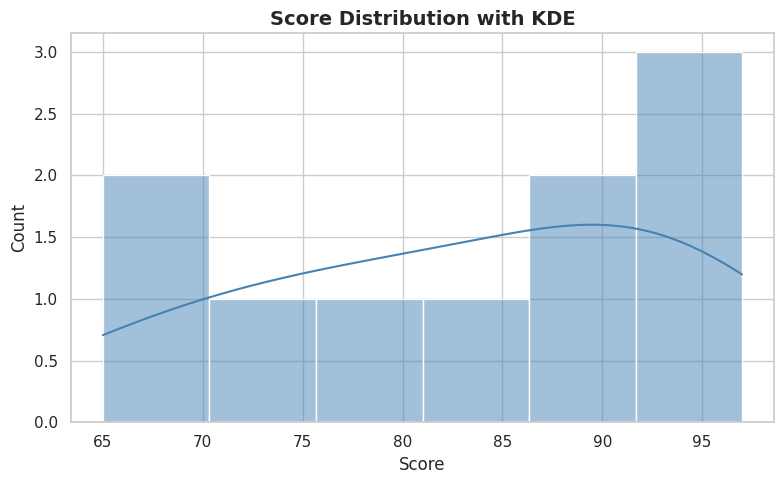
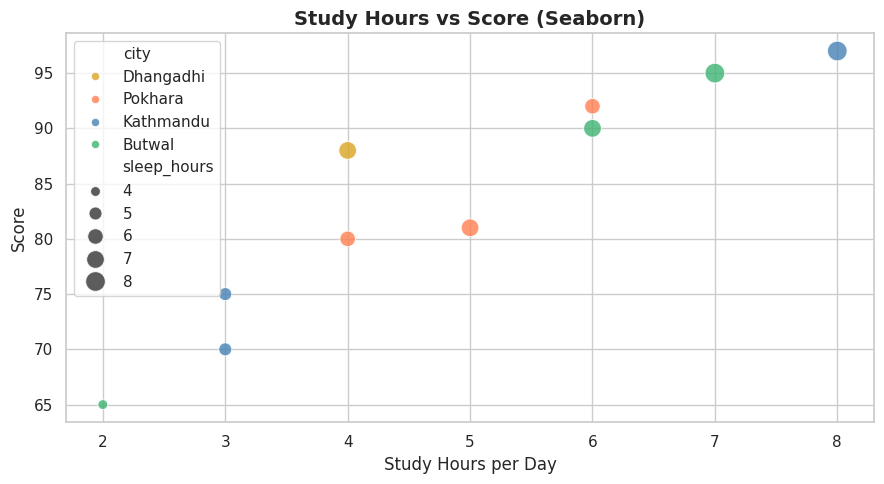
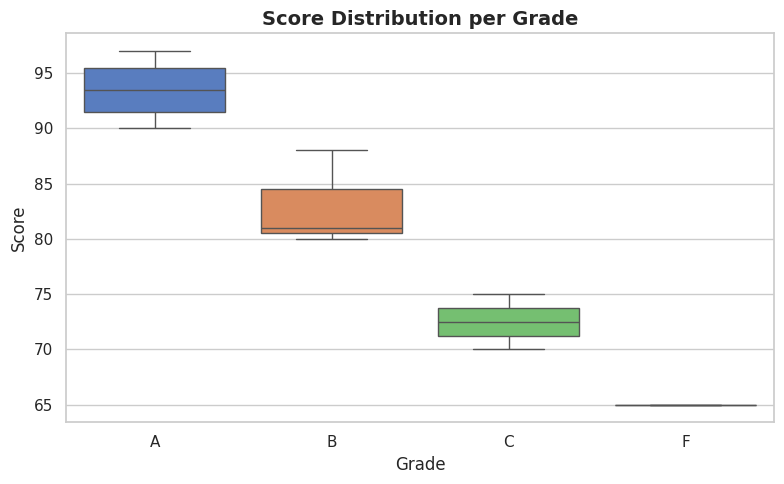
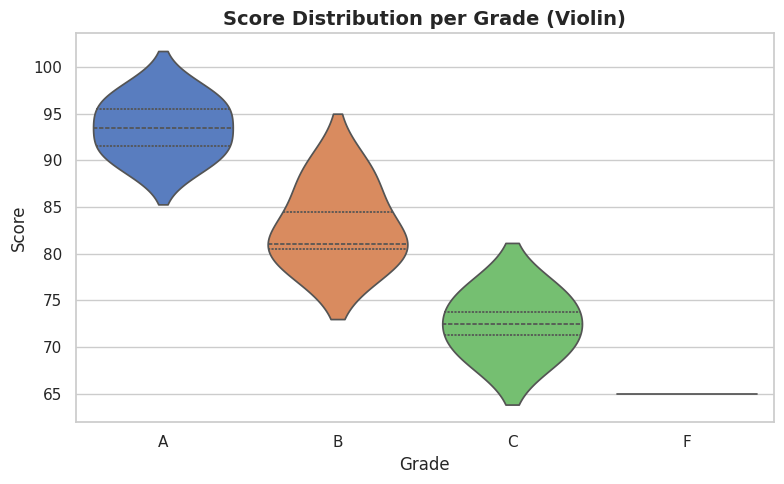
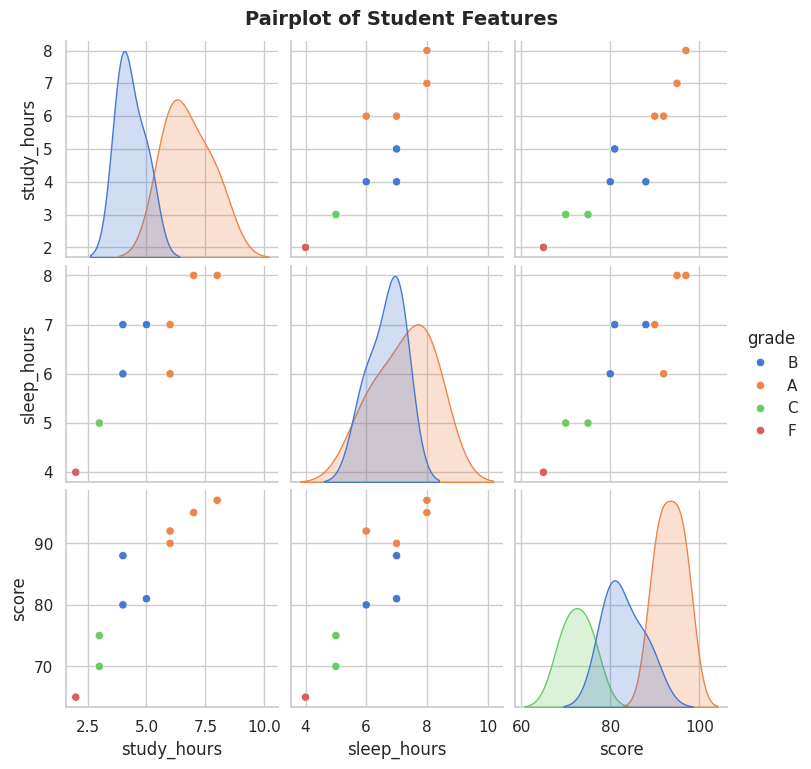

The matplotlib source for these figures, in order:
import pandas as pd
import numpy as np
import matplotlib.pyplot as plt
import seaborn as sns

plt.ion()

students = pd.DataFrame({
    "name":       ["Gaurav", "Alice", "Pino", "Diana", "Evren",
                   "Frank", "Grace", "Henry", "Iris", "Jack"],
    "study_hours":[4, 6, 3, 7, 5, 2, 8, 4, 6, 3],
    "sleep_hours":[7, 6, 5, 8, 7, 4, 8, 6, 7, 5],
    "score":      [88, 92, 75, 95, 81, 65, 97, 80, 90, 70],
    "city":       ["Dhangadhi", "Pokhara", "Kathmandu", "Butwal", "Pokhara",
                   "Butwal", "Kathmandu", "Pokhara", "Butwal", "Kathmandu"],
    "grade":      ["B", "A", "C", "A", "B", "F", "A", "B", "A", "C"]
})

# sns.set_theme() applies a global aesthetic to ALL plots below it.
# style= controls the background grid ("darkgrid", "whitegrid", "dark", "white", "ticks")
# palette= sets the default color scheme for categorical variables.
# WHY THIS MATTERS: one line makes every chart look polished without
# manually setting colors, grids, and fonts on each individual plot.
sns.set_theme(style="whitegrid", palette="muted")

# PART 1: sns.histplot : better histogram than plt.hist()
# kde=True overlays a Kernel Density Estimate curve on top of the bars.
# KDE is a smoothed continuous version of the histogram, showing the
# overall distribution shape without being tied to bin boundaries.
# hue= splits the distribution by a categorical variable automatically.
plt.figure(figsize=(8, 5), num="Histogram with KDE")

sns.histplot(students["score"],
    bins=6,
    kde=True,          # adds the smooth curve on top
    color="steelblue"
)

plt.title("Score Distribution with KDE", fontsize=14, fontweight="bold")
plt.xlabel("Score")
plt.ylabel("Count")
plt.tight_layout()
plt.show(block=False)

# PART 2: sns.scatterplot : scatter with built-in hue and size encoding
# hue= automatically assigns colors per category and builds the legend.
# size= scales dot size by a numeric column automatically.
# This replaces the manual groupby loop from Day 42 Part 3 and 4
# with a single function call : same result, far less code.
plt.figure(figsize=(9, 5), num="Scatter Plot - Hue and Size")

sns.scatterplot(
    data=students,
    x="study_hours",
    y="score",
    hue="city",        # color by city
    size="sleep_hours", # dot size by sleep hours
    sizes=(50, 200),   # min and max dot size range
    palette={
        "Dhangadhi": "goldenrod",
        "Kathmandu": "steelblue",
        "Pokhara":   "coral",
        "Butwal":    "mediumseagreen"
    },
    alpha=0.8
)

plt.title("Study Hours vs Score (Seaborn)", fontsize=14, fontweight="bold")
plt.xlabel("Study Hours per Day")
plt.ylabel("Score")
plt.tight_layout()
plt.show(block=False)

# PART 3: sns.boxplot : same concept as Day 41 but cleaner syntax
# orient="v" means vertical boxes (default), one per grade category.
# hue= splits boxes by an additional variable if needed.
# order= controls the left-to-right order of categories on x axis.
plt.figure(figsize=(8, 5), num="Box Plot - Score Per Grade")

sns.boxplot(
    data=students,
    x="grade",
    y="score",
    palette="muted",
    order=["A", "B", "C", "F"]   # explicit order so F doesn't appear first
)

plt.title("Score Distribution per Grade", fontsize=14, fontweight="bold")
plt.xlabel("Grade")
plt.ylabel("Score")
plt.tight_layout()
plt.show(block=False)

# PART 4: sns.violinplot : upgrade from box plot
# violin plot = box plot + KDE rotated on its side.
# the width of the violin at each point shows how many values
# fall in that range, thicker = more students scored there.
# WHY THIS MATTERS: box plots hide whether data is unimodal
# (one peak) or bimodal (two peaks). violin plots reveal that shape.
plt.figure(figsize=(8, 5), num="Violin Plot- Score Per Grade")

sns.violinplot(
    data=students,
    x="grade",
    y="score",
    palette="muted",
    order=["A", "B", "C", "F"],
    inner="quartile"   # draws quartile lines inside the violin
)

plt.title("Score Distribution per Grade (Violin)", fontsize=14, fontweight="bold")
plt.xlabel("Grade")
plt.ylabel("Score")
plt.tight_layout()
plt.show(block=False)

# PART 5: sns.pairplot : automatic scatter matrix
# pairplot creates a grid of scatter plots for EVERY pair of
# numeric columns in the dataset at once, with histograms on
# the diagonal showing each variable's own distribution.
# hue= colors every plot by a categorical variable simultaneously.
# WHY THIS MATTERS: on a new dataset this is the single fastest
# way to visually scan ALL pairwise relationships at once before
# deciding which ones are worth investigating further.
pair = sns.pairplot(
    students[["study_hours", "sleep_hours", "score", "grade"]],
    hue="grade",
    palette="muted",
    diag_kind="kde"    # kde on diagonal instead of histogram
)

pair.fig.suptitle("Pairplot of Student Features", y=1.02,
    fontsize=14, fontweight="bold")
pair.fig.canvas.manager.set_window_title("Pair Plot - All Features")
plt.show(block=False)

plt.ioff()
plt.show()
